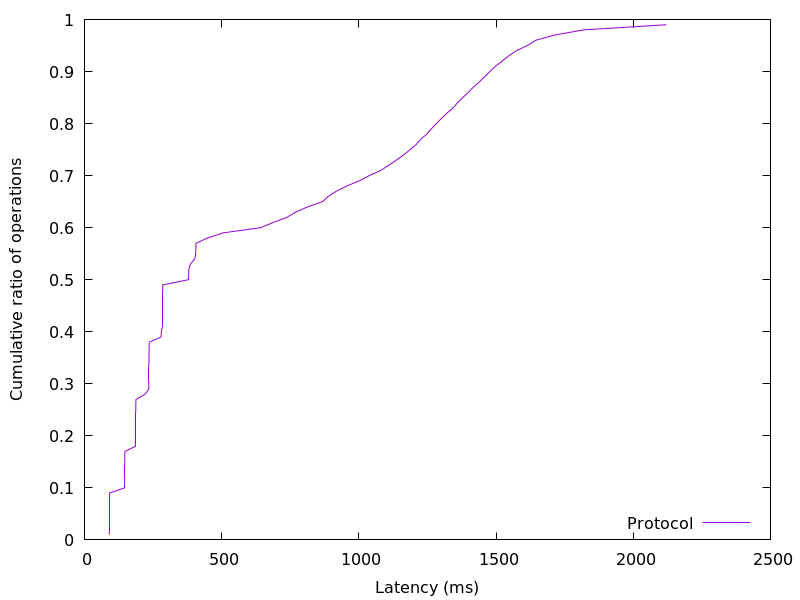

Values plotted in this chart, from the file beside it:
90.162432, 0.01
90.49, 0.02
90.63, 0.03
90.7, 0.04
90.77, 0.05
90.85, 0.06
90.94, 0.07
91.08, 0.08
91.37, 0.09
146.3, 0.1
146.6, 0.11
146.7, 0.12
146.8, 0.13
146.9, 0.14
147, 0.15
147.2, 0.16
147.5, 0.17
186.3, 0.18
186.5, 0.19
186.6, 0.2
186.7, 0.21
186.8, 0.22
186.9, 0.23
187, 0.24
187.1, 0.25
187.3, 0.26
187.7, 0.27
221.2, 0.28
234.6, 0.29
234.7, 0.3
234.8, 0.31
234.9, 0.32
235, 0.33
235.1, 0.34
235.2, 0.35
235.4, 0.36
235.6, 0.37
236.1, 0.38
279.6, 0.39
280, 0.4
284.1, 0.41
284.6, 0.42
284.7, 0.43
284.8, 0.44
284.9, 0.45
285, 0.46
285.1, 0.47
285.2, 0.48
285.5, 0.49
379.2, 0.5
379.9, 0.51
380.4, 0.52
385.9, 0.53
402, 0.54
405.5, 0.55
405.9, 0.56
406.4, 0.57
447.9, 0.58
505.6, 0.59
642.4, 0.6
687.9, 0.61
... 38 more rows
